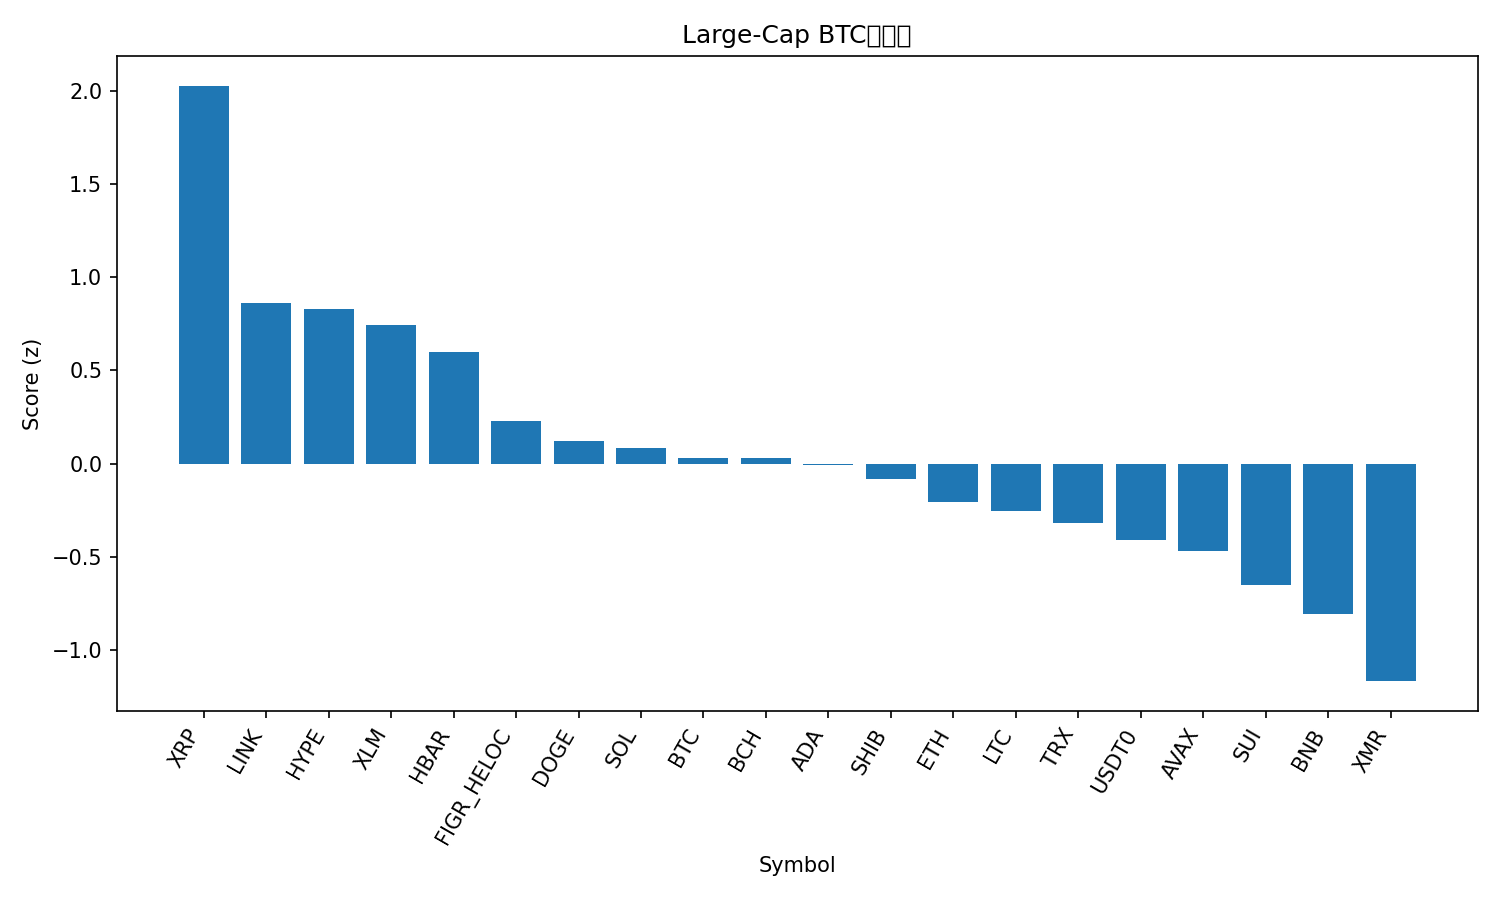

Source data for this figure (header and first rows):
rank, name, symbol, price_btc, price_usd, pct_1h_btc, pct_24h_btc, pct_7d_btc, market_cap_rank, market_cap_usd, volume_usd, score
1, XRP, XRP, 2.266e-05, 2.51, 1.276, 2.672, 0.04481, 5, 150862700721, 4209690297, 2.029
2, Chainlink, LINK, 0.00017, 18.86, 0.04383, 6.149, -1.266, 15, 13149624407, 1321271497, 0.8608
3, Hyperliquid, HYPE, 0.000344, 38.18, 0.8234, -0.7337, -3.762, 20, 10354291134, 426865451, 0.8317
4, Stellar, XLM, 2.96e-06, 0.3281, 0.5553, 0.8632, -2.548, 19, 10513145032, 175636171, 0.7434
5, Hedera, HBAR, 1.6e-06, 0.177, 0.4554, 0.9573, -3.41, 30, 7506596766, 203041257, 0.599
6, Figure Heloc, FIGR_HELOC, 8.98e-06, 0.9971, -0.2194, 2.488, 6.07, 16, 13092224499, 18253289, 0.2277
7, Dogecoin, DOGE, 1.8e-06, 0.1994, 0.2585, -0.6807, -3.248, 10, 30211740827, 2098689922, 0.1188
8, Solana, SOL, 0.001706, 189.4, 0.3644, -1.706, -4.487, 6, 103474965172, 6171539652, 0.0811
9, Bitcoin, BTC, 1.0, 110986, 0.0, 0.0, 0.0, 1, 2212730997944, 61480202838, 0.02942
10, Bitcoin Cash, BCH, 0.004363, 484.2, 0.1884, 0.4268, -8.097, 21, 9657160572, 289634153, 0.02864
11, Cardano, ADA, 6.01e-06, 0.6664, 0.1909, -0.7727, -3.964, 11, 24371183726, 1286020624, -0.006362
12, Shiba Inu, SHIB, 9.1715e-11, 1.018e-05, 0.2237, -1.377, -4.914, 33, 5998465086, 151223914, -0.08023
13, Ethereum, ETH, 0.03589, 3984, 0.07106, -1.843, -2.087, 2, 480876322210, 36212790548, -0.2088
14, Litecoin, LTC, 0.0008566, 95.08, -0.05575, -0.9408, -0.7261, 31, 7268418274, 509406455, -0.2529
15, TRON, TRX, 2.9e-06, 0.3222, -0.1607, -1.372, 3.478, 9, 30502120868, 633117752, -0.3195
16, USDT0, USDT0, 9.01e-06, 1, -0.1953, -1.898, 4.37, 28, 7704900323, 334513471, -0.4115
17, Avalanche, AVAX, 0.0001848, 20.51, 0.2051, -2.987, -9.356, 24, 8747035343, 574569213, -0.4695
18, Sui, SUI, 2.326e-05, 2.58, 0.002618, -2.721, -8.007, 22, 9361068754, 871500918, -0.6543
19, BNB, BNB, 0.009907, 1099, 0.002853, -3.464, -9.78, 4, 152961360449, 3067612144, -0.8103
20, Monero, XMR, 0.002816, 312.5, -0.5739, -3.405, 2.808, 35, 5763735279, 161182850, -1.168
21, Mantle, MNT, 1.604e-05, 1.78, 0.00562, -5.726, -12.96, 34, 5789507586, 293100883, -1.23
